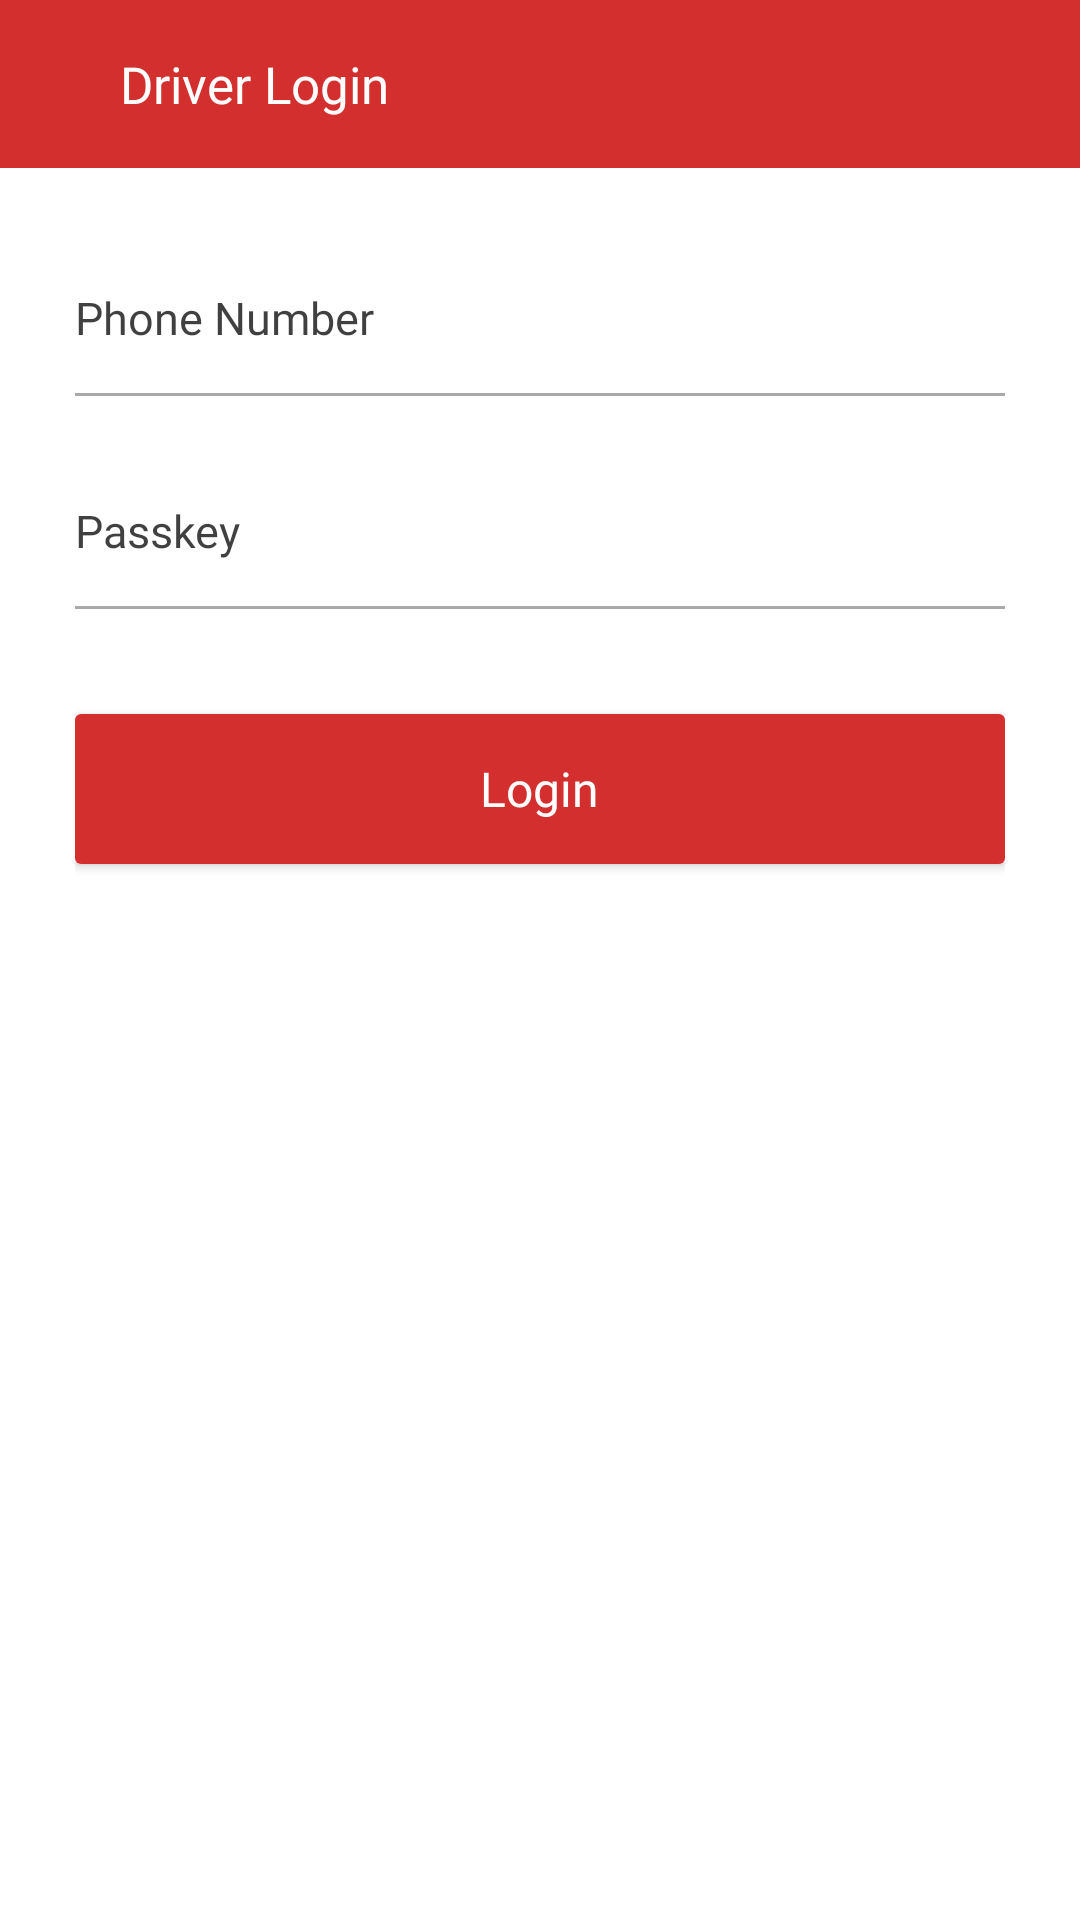

Produce the Android XML layout that renders to this screen, including the resource entries it uses.
<!-- AndroidManifest.xml: application theme Theme.BusTrackingTest -->
<!-- res/layout/activity_driver_login.xml -->
<?xml version="1.0" encoding="utf-8"?>
<androidx.constraintlayout.widget.ConstraintLayout xmlns:android="http://schemas.android.com/apk/res/android"
    xmlns:app="http://schemas.android.com/apk/res-auto"
    xmlns:tools="http://schemas.android.com/tools"
    android:layout_width="match_parent"
    android:layout_height="match_parent"
    android:background="@color/white"
    tools:context=".DriverLogin">

    <LinearLayout
        android:layout_width="match_parent"
        android:layout_height="match_parent"
        android:orientation="vertical">

        

        <LinearLayout
            android:layout_width="match_parent"
            android:layout_height="56dp"
            android:background="#D32F2F"
            android:gravity="center_vertical"
            android:orientation="horizontal">

            <ImageView
                android:id="@+id/back_button"
                android:layout_width="40dp"
                android:layout_height="wrap_content"
                android:padding="12dp"
                android:src="@drawable/arrow_left"
                app:tint="@color/white"/>

            <TextView
                android:layout_width="wrap_content"
                android:layout_height="wrap_content"
                android:text="Driver Login"
                android:textColor="@color/white"
                android:textSize="17sp"
                android:fontFamily="@font/poppins_light"/>
        </LinearLayout>


        

        <LinearLayout
            android:layout_width="match_parent"
            android:layout_height="match_parent"
            android:orientation="vertical"
            android:padding="25dp">

            

            <EditText
                android:id="@+id/phone"
                android:layout_width="match_parent"
                android:layout_height="50dp"
                android:background="@android:color/transparent"
                android:fontFamily="@font/poppins_light"
                android:hint="Phone Number"
                android:textColorHint="#BF000000"
                android:inputType="phone"
                android:textColor="@color/light_black"
                android:textSize="15sp" />

            <View
                android:layout_width="match_parent"
                android:layout_height="1dp"
                android:background="@android:color/darker_gray" />

            

            <EditText
                android:id="@+id/passkey"
                android:layout_width="match_parent"
                android:layout_height="50dp"
                android:layout_marginTop="20dp"
                android:background="@android:color/transparent"
                android:fontFamily="@font/poppins_light"
                android:hint="Passkey"
                android:textColorHint="#BF000000"
                android:inputType="textPassword"
                android:textColor="@color/light_black"
                android:textSize="15sp" />

            <View
                android:layout_width="match_parent"
                android:layout_height="1dp"
                android:background="@android:color/darker_gray" />
            <TextView
                android:id="@+id/err"
                android:layout_width="wrap_content"
                android:layout_height="wrap_content"
                android:text="Invalid credentials"
                android:textColor="#FF0000"
                android:visibility="gone"/>
            

            <androidx.cardview.widget.CardView
                android:id="@+id/login_button"
                android:layout_width="match_parent"
                android:layout_height="50dp"
                android:layout_marginTop="35dp"
                app:cardElevation="2dp">

                <LinearLayout
                    android:layout_width="match_parent"
                    android:layout_height="match_parent"
                    android:gravity="center"
                    android:background="#D32F2F"
                    android:orientation="horizontal">

                    <TextView
                        android:layout_width="wrap_content"
                        android:layout_height="wrap_content"
                        android:fontFamily="@font/poppins_light"
                        android:text="Login"
                        android:textColor="@color/white"
                        android:textSize="16sp" />

                </LinearLayout>

            </androidx.cardview.widget.CardView>


        </LinearLayout>

    </LinearLayout>

</androidx.constraintlayout.widget.ConstraintLayout>
<!-- resources referenced by this layout -->
<resources>
  <color name="light_black">#4B4A4A</color>
  <color name="white">#FFFFFFFF</color>
  <style name="Theme.BusTrackingTest" parent="Base.Theme.BusTrackingTest" />
  <style name="Base.Theme.BusTrackingTest" parent="Theme.Material3.DayNight.NoActionBar">
          
          
      </style>
</resources>
